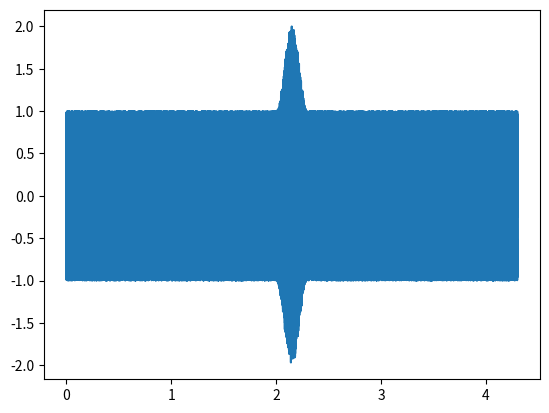

This figure's Python source: (Note: this script raises an exception after producing the figure.)
import numpy as np
import scipy.io.wavfile as wavfile
import matplotlib.pyplot as plt
import scipy 

fs = 44100
rate = 10e3
f0 = 0
f1 = 3e3
d = (f1 - f0) / rate

t = np.arange(0, d, 1 / fs)
p = f0 * t + 0.5 * rate * t ** 2
x = np.cos(2 * np.pi * p)

x *= scipy.signal.windows.hann(len(x))

m = 2
m = int(m * fs)
xm = np.zeros(m)

x = np.concatenate((xm, x, xm))
t = np.arange(len(x)) / fs

x += 1 * (2 * np.random.rand(len(x)) - 1)

print(len(x))

plt.plot(t, x)
plt.show()

x.astype(np.float32).tofile("data/generated.dat")
